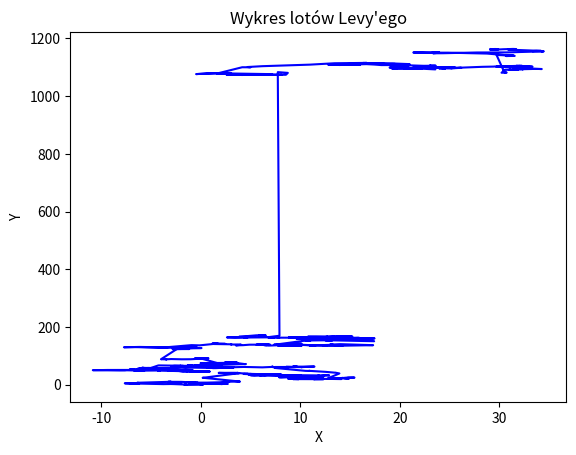
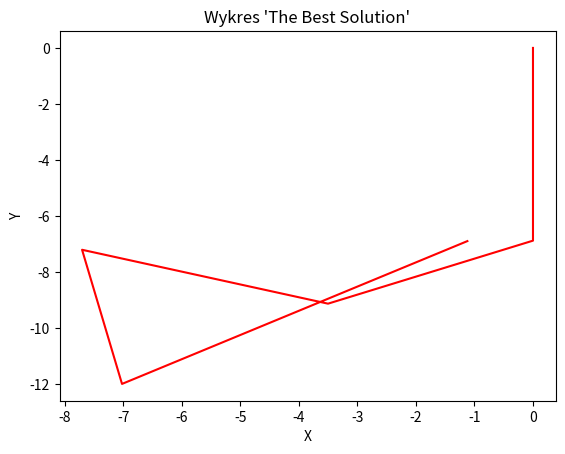

Recreate these plots in Python, in order.
import random
import math
import numpy as np
import matplotlib.pyplot as plt
from scipy.special import gamma


def levy_flight(step_length, lambda_value):
    numerator = lambda_value * gamma(lambda_value) * math.sin(math.pi * lambda_value / 2)
    denominator = math.pi * ((step_length ** (1 + lambda_value)) * gamma(1 + lambda_value) * lambda_value ** 2)
    return numerator / denominator


def levy_flight_plot(step_length, lambda_value, num_steps):
    x = [0]
    y = [0]

    for _ in range(num_steps):
        U = random.normalvariate(0, 1)
        V = random.normalvariate(0, 1)
        s = (U / abs(V)) ** (1 / lambda_value)
        theta = 2 * math.pi * V

        dx = step_length * s * math.sin(theta)
        dy = step_length * s * math.cos(theta)

        x.append(x[-1] + dx)
        y.append(y[-1] + dy)

    # Wykres z połączonymi kreskami
    plt.plot(x, y, linestyle='-', marker='', color='blue')

    # Ustawienia osi
    plt.xlabel('X')
    plt.ylabel('Y')
    plt.title("Wykres lotów Levy'ego")

    # Wyświetlenie wykresu
    plt.show()


def generate_initial_solution(lower_bound, upper_bound):
    # Tutaj zaimplementuj losową generację początkowego rozwiązania
    return [random.uniform(lower_bound, upper_bound) for _ in range(10)]


def evaluate_solution(solution):
    # Tutaj zaimplementuj obliczanie wartości funkcji kryterialnej dla danego rozwiązania
    fitness = sum(solution)  # Przykładowe obliczenie wartości funkcji kryterialnej
    return fitness


def cuckoo_search_algorithm(population_size, max_iterations, lower_bound, upper_bound, probability):
    nests = [generate_initial_solution(lower_bound, upper_bound) for _ in range(population_size)]
    best_solution = nests[0]

    for iteration in range(max_iterations):
        for i in range(population_size):
            current_solution = nests[i]

            # Generowanie nowego rozwiązania za pomocą lotu Lévy'ego
            step_length = levy_flight(1, 1.5)  # Przykładowe wartości lambda_value = 1.5
            new_solution = [current_solution[j] + step_length * random.uniform(-1, 1) for j in
                            range(len(current_solution))]

            # Sprawdzanie, czy nowe rozwiązanie mieści się w granicach Lb i Ub
            new_solution = [min(max(new_solution[j], lower_bound), upper_bound) for j in range(len(new_solution))]

            # Ocena nowego rozwiązania
            current_fitness = evaluate_solution(current_solution)
            new_fitness = evaluate_solution(new_solution)

            # Aktualizacja gniazda, jeśli nowe rozwiązanie jest lepsze
            if new_fitness < current_fitness:
                nests[i] = new_solution

            # Porzucanie części gorszych rozwiązań i ich zastąpienie nowymi
            if random.random() < probability:
                nests[i] = generate_initial_solution(lower_bound, upper_bound)

        # Sortowanie gniazd względem wartości funkcji kryterialnej
        nests.sort(key=lambda x: evaluate_solution(x))

        # Aktualizacja najlepszego rozwiązania
        if evaluate_solution(nests[0]) < evaluate_solution(best_solution):
            best_solution = nests[0]

    return best_solution


# Wywołanie algorytmu kukułczego
population_size = 10
max_iterations = 100
probability = 0.25
lower_bound = -10  # Dolna granica (Lb)
upper_bound = 10 # Górna granica (Ub)
best_solution = cuckoo_search_algorithm(population_size, max_iterations, lower_bound, upper_bound, probability)
top_best_solution = best_solution[:5]


def plot(solution):
    x = [0]
    y = [0]

    for i in range(len(solution)):
        dx = solution[i] * math.sin(i)
        dy = solution[i] * math.cos(i)

        x.append(x[-1] + dx)
        y.append(y[-1] + dy)

    # Tworzenie pierwszego wykresu 'The Best Solution'
    plt.figure(2)
    plt.plot(x, y, linestyle='-', marker='', color='red')
    plt.xlabel('X')
    plt.ylabel('Y')
    plt.title("Wykres 'The Best Solution'")

    # Tworzenie drugiego wykresu 'Levy Flight'
    plt.figure(1)
    levy_flight_plot(step_length, lambda_value, num_steps)

    # Wyświetlenie obu wykresów
    plt.show()


# Wywołanie funkcji do rysowania lotu Lévy'ego
step_length = 1
lambda_value = 1.5
num_steps = 1000

plot(top_best_solution)
